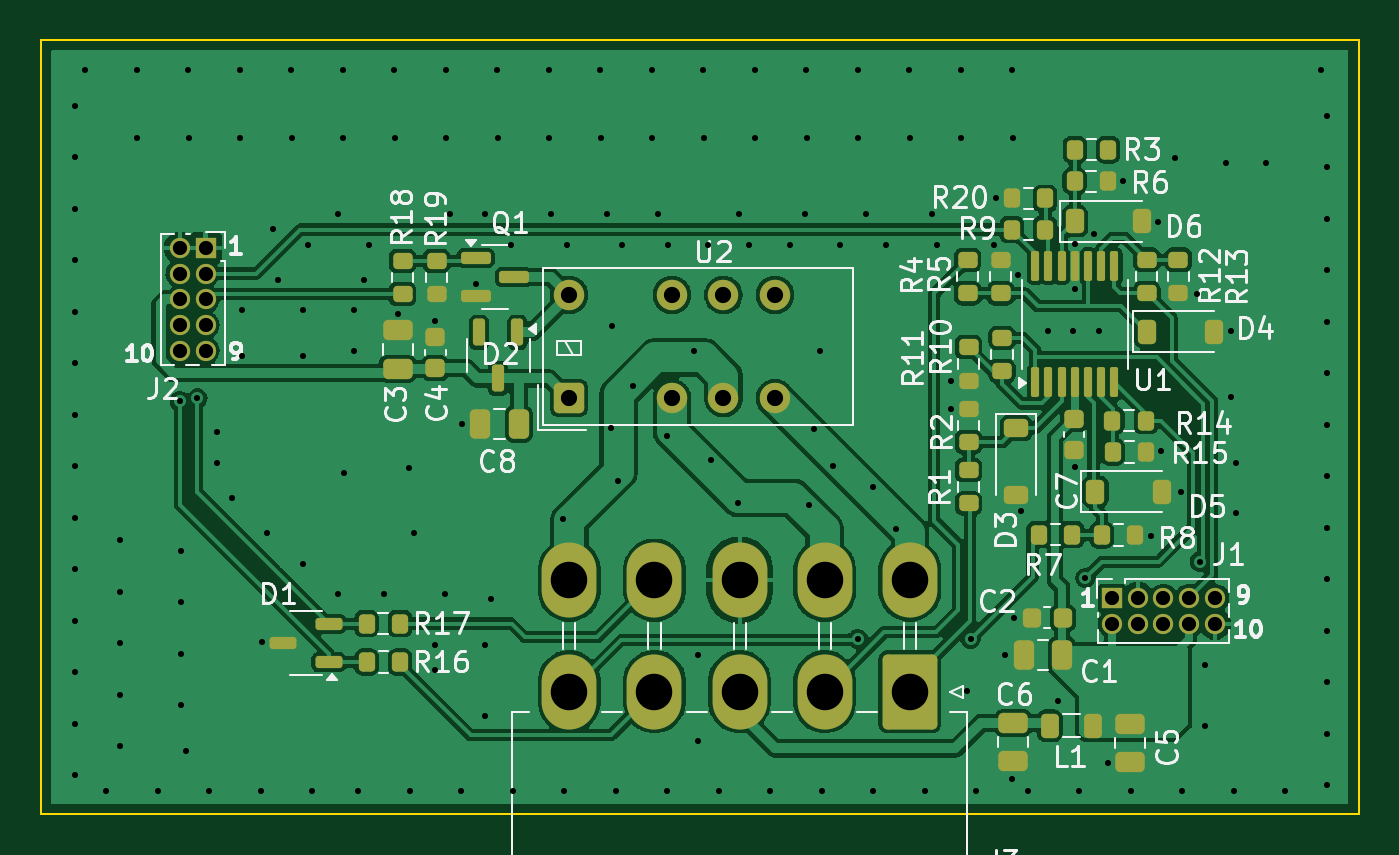
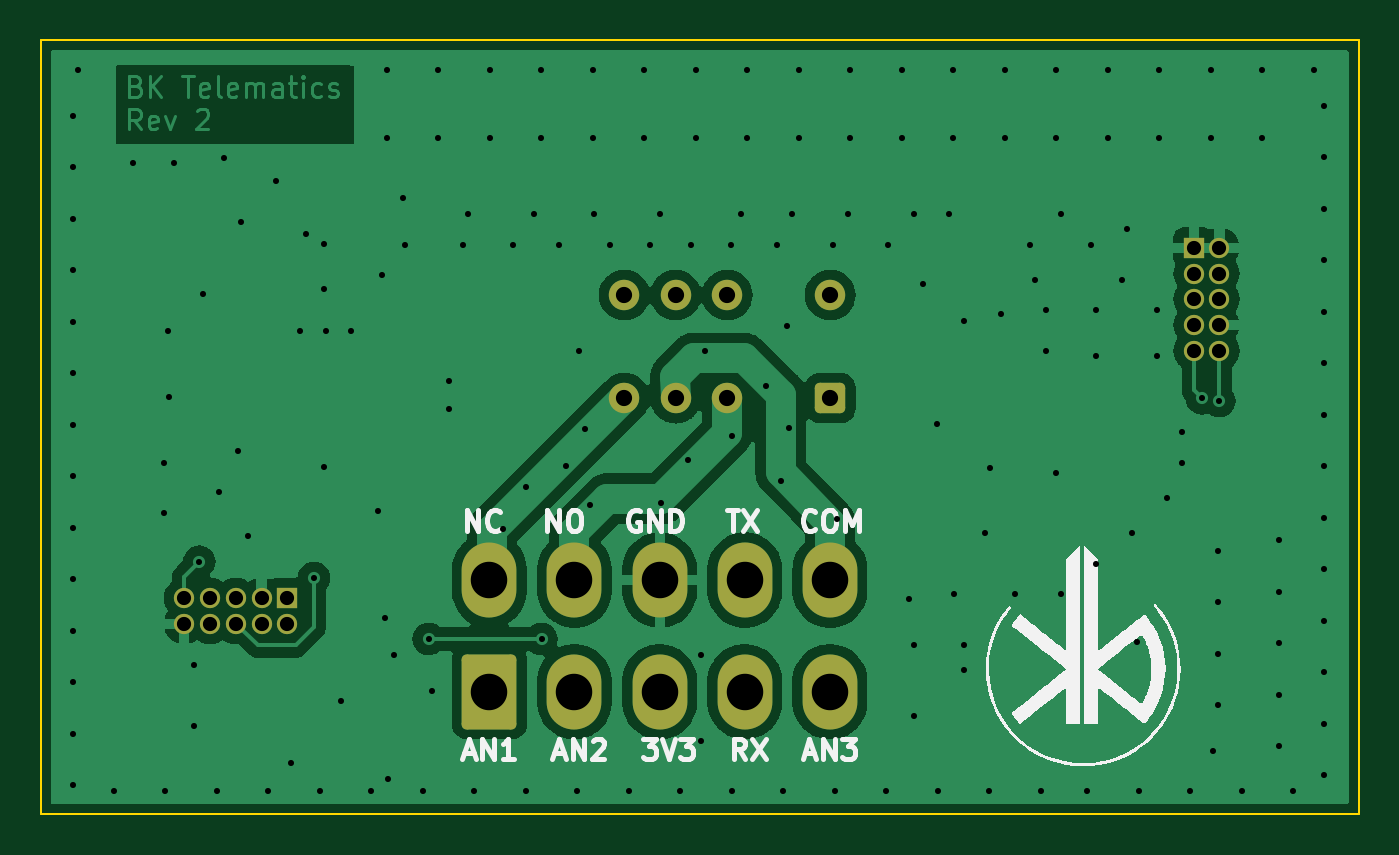
Circuit board: 11 layer files. Board 65.0 x 38.2 mm.
- bottom_copper: mini_board_relay_analog-B_Cu.gbr (73462 bytes)
- bottom_mask: mini_board_relay_analog-B_Mask.gbr (2449 bytes)
- paste: mini_board_relay_analog-B_Paste.gbr (502 bytes)
- bottom_silk: mini_board_relay_analog-B_Silkscreen.gbr (23874 bytes)
- outline: mini_board_relay_analog-Edge_Cuts.gbr (656 bytes)
- top_copper: mini_board_relay_analog-F_Cu.gbr (144355 bytes)
- top_mask: mini_board_relay_analog-F_Mask.gbr (7335 bytes)
- paste: mini_board_relay_analog-F_Paste.gbr (5928 bytes)
- top_silk: mini_board_relay_analog-F_Silkscreen.gbr (67113 bytes)
- drill: mini_board_relay_analog-NPTH.drl (305 bytes)
- drill: mini_board_relay_analog-PTH.drl (4398 bytes)

=== bottom_copper: mini_board_relay_analog-B_Cu.gbr (73462 bytes, source omitted) ===
=== bottom_mask: mini_board_relay_analog-B_Mask.gbr (2449 bytes, source withheld) ===
=== paste: mini_board_relay_analog-B_Paste.gbr ===
%TF.GenerationSoftware,KiCad,Pcbnew,8.99.0-1891-ge2bd76bdce*%
%TF.CreationDate,2024-11-18T13:52:10+02:00*%
%TF.ProjectId,mini_board_relay_analog,6d696e69-5f62-46f6-9172-645f72656c61,rev?*%
%TF.SameCoordinates,Original*%
%TF.FileFunction,Paste,Bot*%
%TF.FilePolarity,Positive*%
%FSLAX46Y46*%
G04 Gerber Fmt 4.6, Leading zero omitted, Abs format (unit mm)*
G04 Created by KiCad (PCBNEW 8.99.0-1891-ge2bd76bdce) date 2024-11-18 13:52:10*
%MOMM*%
%LPD*%
G01*
G04 APERTURE LIST*
G04 APERTURE END LIST*
M02*

=== bottom_silk: mini_board_relay_analog-B_Silkscreen.gbr (23874 bytes, source omitted) ===
=== outline: mini_board_relay_analog-Edge_Cuts.gbr ===
%TF.GenerationSoftware,KiCad,Pcbnew,8.99.0-1891-ge2bd76bdce*%
%TF.CreationDate,2024-11-18T13:52:10+02:00*%
%TF.ProjectId,mini_board_relay_analog,6d696e69-5f62-46f6-9172-645f72656c61,rev?*%
%TF.SameCoordinates,Original*%
%TF.FileFunction,Profile,NP*%
%FSLAX46Y46*%
G04 Gerber Fmt 4.6, Leading zero omitted, Abs format (unit mm)*
G04 Created by KiCad (PCBNEW 8.99.0-1891-ge2bd76bdce) date 2024-11-18 13:52:10*
%MOMM*%
%LPD*%
G01*
G04 APERTURE LIST*
%TA.AperFunction,Profile*%
%ADD10C,0.100000*%
%TD*%
G04 APERTURE END LIST*
D10*
X94560000Y-85650000D02*
X159560000Y-85650000D01*
X159560000Y-123850000D01*
X94560000Y-123850000D01*
X94560000Y-85650000D01*
M02*

=== top_copper: mini_board_relay_analog-F_Cu.gbr (144355 bytes, source omitted) ===
=== top_mask: mini_board_relay_analog-F_Mask.gbr (7335 bytes, source omitted) ===
=== paste: mini_board_relay_analog-F_Paste.gbr ===
%TF.GenerationSoftware,KiCad,Pcbnew,8.99.0-1891-ge2bd76bdce*%
%TF.CreationDate,2024-11-18T13:52:10+02:00*%
%TF.ProjectId,mini_board_relay_analog,6d696e69-5f62-46f6-9172-645f72656c61,rev?*%
%TF.SameCoordinates,Original*%
%TF.FileFunction,Paste,Top*%
%TF.FilePolarity,Positive*%
%FSLAX46Y46*%
G04 Gerber Fmt 4.6, Leading zero omitted, Abs format (unit mm)*
G04 Created by KiCad (PCBNEW 8.99.0-1891-ge2bd76bdce) date 2024-11-18 13:52:10*
%MOMM*%
%LPD*%
G01*
G04 APERTURE LIST*
G04 Aperture macros list*
%AMRoundRect*
0 Rectangle with rounded corners*
0 $1 Rounding radius*
0 $2 $3 $4 $5 $6 $7 $8 $9 X,Y pos of 4 corners*
0 Add a 4 corners polygon primitive as box body*
4,1,4,$2,$3,$4,$5,$6,$7,$8,$9,$2,$3,0*
0 Add four circle primitives for the rounded corners*
1,1,$1+$1,$2,$3*
1,1,$1+$1,$4,$5*
1,1,$1+$1,$6,$7*
1,1,$1+$1,$8,$9*
0 Add four rect primitives between the rounded corners*
20,1,$1+$1,$2,$3,$4,$5,0*
20,1,$1+$1,$4,$5,$6,$7,0*
20,1,$1+$1,$6,$7,$8,$9,0*
20,1,$1+$1,$8,$9,$2,$3,0*%
G04 Aperture macros list end*
%ADD10RoundRect,0.250000X0.250000X0.475000X-0.250000X0.475000X-0.250000X-0.475000X0.250000X-0.475000X0*%
%ADD11RoundRect,0.250000X0.475000X-0.250000X0.475000X0.250000X-0.475000X0.250000X-0.475000X-0.250000X0*%
%ADD12RoundRect,0.200000X0.275000X-0.200000X0.275000X0.200000X-0.275000X0.200000X-0.275000X-0.200000X0*%
%ADD13RoundRect,0.225000X-0.225000X-0.375000X0.225000X-0.375000X0.225000X0.375000X-0.225000X0.375000X0*%
%ADD14RoundRect,0.150000X-0.150000X0.512500X-0.150000X-0.512500X0.150000X-0.512500X0.150000X0.512500X0*%
%ADD15RoundRect,0.100000X0.100000X-0.637500X0.100000X0.637500X-0.100000X0.637500X-0.100000X-0.637500X0*%
%ADD16RoundRect,0.218750X0.218750X0.381250X-0.218750X0.381250X-0.218750X-0.381250X0.218750X-0.381250X0*%
%ADD17RoundRect,0.200000X-0.275000X0.200000X-0.275000X-0.200000X0.275000X-0.200000X0.275000X0.200000X0*%
%ADD18RoundRect,0.200000X0.200000X0.275000X-0.200000X0.275000X-0.200000X-0.275000X0.200000X-0.275000X0*%
%ADD19RoundRect,0.225000X-0.375000X0.225000X-0.375000X-0.225000X0.375000X-0.225000X0.375000X0.225000X0*%
%ADD20RoundRect,0.200000X-0.200000X-0.275000X0.200000X-0.275000X0.200000X0.275000X-0.200000X0.275000X0*%
%ADD21RoundRect,0.250000X-0.475000X0.250000X-0.475000X-0.250000X0.475000X-0.250000X0.475000X0.250000X0*%
%ADD22RoundRect,0.150000X-0.587500X-0.150000X0.587500X-0.150000X0.587500X0.150000X-0.587500X0.150000X0*%
%ADD23RoundRect,0.225000X0.250000X-0.225000X0.250000X0.225000X-0.250000X0.225000X-0.250000X-0.225000X0*%
%ADD24RoundRect,0.225000X-0.250000X0.225000X-0.250000X-0.225000X0.250000X-0.225000X0.250000X0.225000X0*%
%ADD25RoundRect,0.150000X0.512500X0.150000X-0.512500X0.150000X-0.512500X-0.150000X0.512500X-0.150000X0*%
%ADD26RoundRect,0.225000X0.225000X0.250000X-0.225000X0.250000X-0.225000X-0.250000X0.225000X-0.250000X0*%
G04 APERTURE END LIST*
D10*
%TO.C,C1*%
X144940000Y-115980000D03*
X143040000Y-115980000D03*
%TD*%
D11*
%TO.C,C3*%
X112170000Y-101880000D03*
X112170000Y-99980000D03*
%TD*%
D12*
%TO.C,R12*%
X149120000Y-98145000D03*
X149120000Y-96495000D03*
%TD*%
D13*
%TO.C,D4*%
X149130000Y-100040000D03*
X152430000Y-100040000D03*
%TD*%
D14*
%TO.C,D2*%
X118080000Y-100080000D03*
X116180000Y-100080000D03*
X117130000Y-102355000D03*
%TD*%
D12*
%TO.C,R1*%
X140330000Y-108520000D03*
X140330000Y-106870000D03*
%TD*%
D15*
%TO.C,U1*%
X143620000Y-102550000D03*
X144270000Y-102550000D03*
X144920000Y-102550000D03*
X145570000Y-102550000D03*
X146220000Y-102550000D03*
X146870000Y-102550000D03*
X147520000Y-102550000D03*
X147520000Y-96825000D03*
X146870000Y-96825000D03*
X146220000Y-96825000D03*
X145570000Y-96825000D03*
X144920000Y-96825000D03*
X144270000Y-96825000D03*
X143620000Y-96825000D03*
%TD*%
D16*
%TO.C,L1*%
X146462500Y-119480000D03*
X144337500Y-119480000D03*
%TD*%
D17*
%TO.C,R4*%
X140290000Y-96505000D03*
X140290000Y-98155000D03*
%TD*%
D12*
%TO.C,R19*%
X114090000Y-98195000D03*
X114090000Y-96545000D03*
%TD*%
D18*
%TO.C,R20*%
X144105000Y-93470000D03*
X142455000Y-93470000D03*
%TD*%
D19*
%TO.C,D3*%
X142670000Y-104810000D03*
X142670000Y-108110000D03*
%TD*%
D12*
%TO.C,R2*%
X140330000Y-105490000D03*
X140330000Y-103840000D03*
%TD*%
D20*
%TO.C,R6*%
X145555000Y-92620000D03*
X147205000Y-92620000D03*
%TD*%
D17*
%TO.C,R11*%
X140330000Y-100810000D03*
X140330000Y-102460000D03*
%TD*%
D20*
%TO.C,R17*%
X110635000Y-114440000D03*
X112285000Y-114440000D03*
%TD*%
D21*
%TO.C,C6*%
X142530000Y-119340000D03*
X142530000Y-121240000D03*
%TD*%
D22*
%TO.C,Q1*%
X116020000Y-96400000D03*
X116020000Y-98300000D03*
X117895000Y-97350000D03*
%TD*%
D12*
%TO.C,R5*%
X141910000Y-98155000D03*
X141910000Y-96505000D03*
%TD*%
D17*
%TO.C,R18*%
X112410000Y-96545000D03*
X112410000Y-98195000D03*
%TD*%
D20*
%TO.C,R15*%
X147435000Y-105980000D03*
X149085000Y-105980000D03*
%TD*%
D17*
%TO.C,R13*%
X150680000Y-96495000D03*
X150680000Y-98145000D03*
%TD*%
D20*
%TO.C,R9*%
X142455000Y-95010000D03*
X144105000Y-95010000D03*
%TD*%
D23*
%TO.C,C4*%
X114020000Y-101845000D03*
X114020000Y-100295000D03*
%TD*%
D10*
%TO.C,C8*%
X118150000Y-104610000D03*
X116250000Y-104610000D03*
%TD*%
D24*
%TO.C,C7*%
X145530000Y-104337500D03*
X145530000Y-105887500D03*
%TD*%
D20*
%TO.C,R8*%
X146895000Y-110070000D03*
X148545000Y-110070000D03*
%TD*%
D21*
%TO.C,C5*%
X148270000Y-119390000D03*
X148270000Y-121290000D03*
%TD*%
D20*
%TO.C,R16*%
X110645000Y-116340000D03*
X112295000Y-116340000D03*
%TD*%
D17*
%TO.C,R10*%
X141980000Y-100345000D03*
X141980000Y-101995000D03*
%TD*%
D18*
%TO.C,R14*%
X149075000Y-104430000D03*
X147425000Y-104430000D03*
%TD*%
%TO.C,R3*%
X147215000Y-91080000D03*
X145565000Y-91080000D03*
%TD*%
D25*
%TO.C,D1*%
X108775000Y-116350000D03*
X108775000Y-114450000D03*
X106500000Y-115400000D03*
%TD*%
D26*
%TO.C,C2*%
X144985000Y-114160000D03*
X143435000Y-114160000D03*
%TD*%
D20*
%TO.C,R7*%
X143785000Y-110050000D03*
X145435000Y-110050000D03*
%TD*%
D13*
%TO.C,D5*%
X146580000Y-107940000D03*
X149880000Y-107940000D03*
%TD*%
%TO.C,D6*%
X145570000Y-94600000D03*
X148870000Y-94600000D03*
%TD*%
M02*

=== top_silk: mini_board_relay_analog-F_Silkscreen.gbr (67113 bytes, source omitted) ===
=== drill: mini_board_relay_analog-NPTH.drl ===
M48
; DRILL file {KiCad 8.99.0-1891-ge2bd76bdce} date 2024-11-18T13:52:14+0200
; FORMAT={-:-/ absolute / metric / decimal}
; #@! TF.CreationDate,2024-11-18T13:52:14+02:00
; #@! TF.GenerationSoftware,Kicad,Pcbnew,8.99.0-1891-ge2bd76bdce
; #@! TF.FileFunction,NonPlated,1,2,NPTH
FMAT,2
METRIC
%
G90
G05
M30

=== drill: mini_board_relay_analog-PTH.drl ===
M48
; DRILL file {KiCad 8.99.0-1891-ge2bd76bdce} date 2024-11-18T13:52:14+0200
; FORMAT={-:-/ absolute / metric / decimal}
; #@! TF.CreationDate,2024-11-18T13:52:14+02:00
; #@! TF.GenerationSoftware,Kicad,Pcbnew,8.99.0-1891-ge2bd76bdce
; #@! TF.FileFunction,Plated,1,2,PTH
FMAT,2
METRIC
; #@! TA.AperFunction,Plated,PTH,ViaDrill
T1C0.300
; #@! TA.AperFunction,Plated,PTH,ComponentDrill
T2C0.700
; #@! TA.AperFunction,Plated,PTH,ComponentDrill
T3C0.800
; #@! TA.AperFunction,Plated,PTH,ComponentDrill
T4C1.800
%
G90
G05
T1
X96.266Y-88.9
X96.266Y-91.44
X96.266Y-93.98
X96.266Y-96.52
X96.266Y-99.06
X96.266Y-101.6
X96.266Y-104.14
X96.266Y-106.68
X96.266Y-109.22
X96.266Y-111.76
X96.266Y-114.3
X96.266Y-116.84
X96.266Y-119.38
X96.266Y-121.92
X96.774Y-87.122
X97.79Y-122.682
X98.5Y-110.34
X98.5Y-112.88
X98.5Y-115.42
X98.5Y-117.96
X98.5Y-120.5
X99.314Y-87.122
X99.32Y-90.5
X100.33Y-122.682
X101.43Y-103.47
X101.5Y-110.84
X101.5Y-113.38
X101.5Y-115.92
X101.5Y-118.46
X101.75Y-120.75
X101.854Y-87.122
X101.86Y-90.5
X102.29Y-103.34
X102.87Y-122.682
X103.25Y-105.0
X103.25Y-106.5
X104.0Y-108.25
X104.394Y-87.122
X104.4Y-90.5
X104.5Y-99.0
X104.5Y-101.25
X105.41Y-122.682
X105.48Y-115.36
X105.75Y-110.0
X106.0Y-95.0
X106.25Y-97.5
X106.934Y-87.122
X106.94Y-90.5
X107.5Y-99.0
X107.5Y-101.25
X107.5Y-111.5
X107.75Y-95.75
X107.95Y-122.682
X109.25Y-94.25
X109.25Y-113.0
X109.474Y-87.122
X109.48Y-90.5
X109.5Y-107.0
X110.0Y-99.0
X110.0Y-101.0
X110.236Y-122.682
X110.5Y-97.5
X110.75Y-95.75
X111.5Y-113.0
X112.014Y-87.122
X112.02Y-90.5
X112.19Y-99.17
X112.75Y-106.75
X112.776Y-122.682
X113.0Y-110.0
X114.0Y-115.5
X114.0Y-116.75
X114.03Y-99.5
X114.5Y-113.0
X114.554Y-87.122
X114.56Y-90.5
X114.75Y-94.25
X115.316Y-122.682
X115.36Y-104.58
X116.03Y-97.69
X116.5Y-94.25
X116.5Y-115.5
X116.5Y-119.0
X116.75Y-113.25
X117.094Y-87.122
X117.1Y-90.5
X117.75Y-95.75
X117.856Y-122.682
X119.634Y-87.122
X119.64Y-90.5
X119.75Y-94.25
X120.31Y-109.29
X120.396Y-122.682
X120.5Y-95.75
X122.174Y-87.122
X122.18Y-90.5
X122.5Y-94.25
X122.68Y-104.82
X122.75Y-99.75
X122.936Y-122.682
X123.05Y-107.4
X123.25Y-95.75
X123.79Y-102.75
X124.714Y-87.122
X124.72Y-90.5
X125.0Y-94.25
X125.45Y-105.2
X125.476Y-122.682
X125.5Y-95.75
X126.79Y-101.02
X127.0Y-116.0
X127.0Y-120.25
X127.254Y-87.122
X127.26Y-90.5
X127.5Y-95.75
X127.64Y-106.4
X128.016Y-122.682
X128.96Y-108.48
X129.0Y-94.25
X129.5Y-95.75
X129.794Y-87.122
X129.8Y-90.5
X130.556Y-122.682
X131.5Y-95.75
X132.25Y-94.25
X132.334Y-87.122
X132.34Y-90.5
X132.48Y-108.61
X132.71Y-104.84
X133.0Y-101.0
X133.096Y-122.682
X133.66Y-106.68
X134.0Y-95.75
X134.86Y-115.2
X134.874Y-87.122
X134.88Y-90.5
X135.25Y-94.25
X135.61Y-107.73
X135.636Y-122.682
X136.25Y-95.75
X136.74Y-109.77
X137.414Y-87.122
X137.42Y-90.5
X138.176Y-122.682
X138.5Y-94.25
X138.75Y-95.75
X139.44Y-102.46
X139.44Y-103.84
X139.954Y-87.122
X139.96Y-90.5
X140.25Y-117.75
X140.43Y-115.2
X140.716Y-122.682
X141.59Y-95.76
X141.7Y-93.46
X142.14Y-115.99
X142.45Y-122.11
X142.494Y-87.122
X142.5Y-90.5
X142.58Y-114.17
X142.75Y-97.25
X142.91Y-108.88
X143.256Y-122.682
X144.25Y-100.0
X144.75Y-118.25
X145.5Y-100.0
X145.57Y-95.72
X145.57Y-97.93
X145.58Y-106.73
X145.796Y-122.682
X146.09Y-112.19
X146.5Y-95.25
X146.75Y-100.0
X147.2Y-121.3
X147.96Y-92.62
X148.336Y-122.682
X149.35Y-110.11
X149.69Y-94.62
X149.83Y-105.95
X150.5Y-91.5
X150.79Y-107.94
X150.876Y-122.682
X151.58Y-98.19
X151.74Y-111.39
X152.0Y-116.5
X152.0Y-119.5
X153.0Y-91.75
X153.25Y-103.25
X153.26Y-99.99
X153.416Y-122.682
X153.5Y-106.5
X153.5Y-109.0
X155.0Y-91.75
X155.956Y-122.682
X157.734Y-87.122
X157.988Y-89.408
X157.988Y-91.948
X157.988Y-94.488
X157.988Y-97.028
X157.988Y-99.568
X157.988Y-102.108
X157.988Y-104.648
X157.988Y-107.188
X157.988Y-109.728
X157.988Y-112.268
X157.988Y-114.808
X157.988Y-117.348
X157.988Y-119.888
X157.988Y-122.428
T2
X101.424Y-95.908
X101.424Y-97.178
X101.424Y-98.448
X101.424Y-99.718
X101.424Y-100.988
X102.694Y-95.908
X102.694Y-97.178
X102.694Y-98.448
X102.694Y-99.718
X102.694Y-100.988
X147.399Y-113.18
X147.399Y-114.45
X148.669Y-113.18
X148.669Y-114.45
X149.939Y-113.18
X149.939Y-114.45
X151.209Y-113.18
X151.209Y-114.45
X152.479Y-113.18
X152.479Y-114.45
T3
X120.62Y-98.24
X120.62Y-103.32
X125.7Y-98.24
X125.7Y-103.32
X128.24Y-98.24
X128.24Y-103.32
X130.78Y-98.24
X130.78Y-103.32
T4
X120.635Y-112.3
X120.635Y-117.8
X124.835Y-112.3
X124.835Y-117.8
X129.035Y-112.3
X129.035Y-117.8
X133.235Y-112.3
X133.235Y-117.8
X137.435Y-112.3
X137.435Y-117.8
M30

